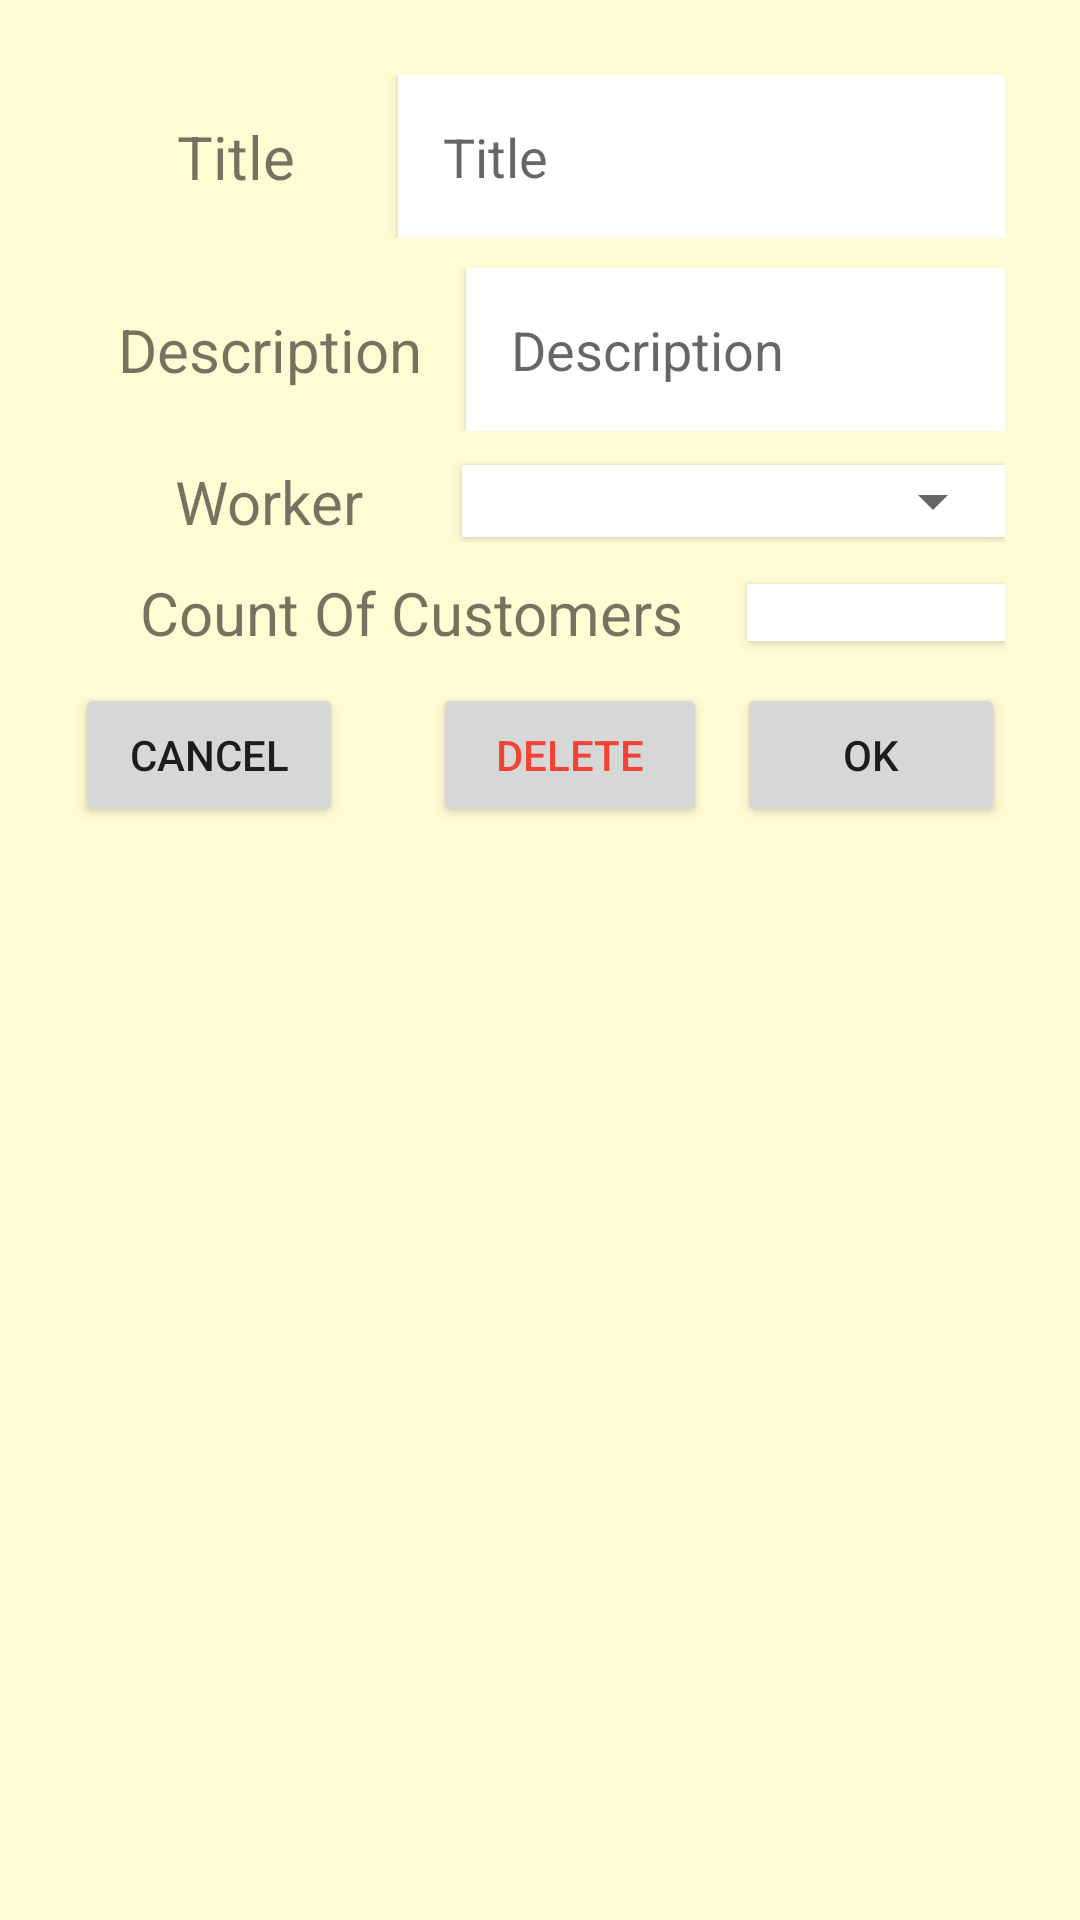

This screen was rendered from an Android layout file. Write that file and the resources it references.
<!-- AndroidManifest.xml: application theme Theme.VVE_mobile -->
<!-- res/layout/card_change_checkout.xml -->
<?xml version="1.0" encoding="utf-8"?>
<androidx.cardview.widget.CardView xmlns:android="http://schemas.android.com/apk/res/android"
    xmlns:app="http://schemas.android.com/apk/res-auto"
    android:layout_width="match_parent"
    android:layout_height="wrap_content"
    android:layout_gravity="center"
    android:layout_margin="20dp"
    app:cardBackgroundColor="@color/light_yellow"
    app:cardCornerRadius="@dimen/corner_radius">


    <LinearLayout
        android:layout_width="match_parent"
        android:layout_height="wrap_content"
        android:layout_margin="25dp"
        android:orientation="vertical">

        <LinearLayout
            android:id="@+id/title_div"
            android:layout_width="match_parent"
            android:layout_height="wrap_content"
            android:orientation="horizontal"
            android:gravity="center"
            android:layout_marginBottom="10dp"
            >

            <TextView
                android:id="@+id/titleTextView"
                android:layout_weight="1"
                android:layout_width="wrap_content"
                android:layout_height="wrap_content"
                style="@style/TextLarge"
                android:gravity="center"
                android:text="@string/title"
                />

            <androidx.cardview.widget.CardView
                android:id="@+id/prizeCardView"
                android:layout_weight="2"
                android:layout_width="wrap_content"
                android:layout_height="wrap_content"
                app:cardBackgroundColor="@color/white"
                app:cardCornerRadius="@dimen/corner_radius">

                <EditText
                    android:id="@+id/titleEditText"
                    android:layout_width="match_parent"
                    android:layout_height="wrap_content"
                    android:layout_marginHorizontal="15dp"
                    android:layout_marginVertical="15dp"
                    android:singleLine="true"
                    android:background="@android:color/transparent"
                    android:hint="@string/title" />
            </androidx.cardview.widget.CardView>

        </LinearLayout>


        <LinearLayout
            android:id="@+id/description_div"
            android:layout_width="match_parent"
            android:layout_height="wrap_content"
            android:orientation="horizontal"
            android:gravity="center"
            android:layout_marginBottom="10dp">


            <TextView
                style="@style/TextLarge"
                android:id="@+id/description_text_view"
                android:layout_width="wrap_content"
                android:layout_height="wrap_content"
                android:gravity="center"
                android:text="@string/description"
                android:layout_weight="1"
                />
            <androidx.cardview.widget.CardView
                android:id="@+id/descriptionCardView"
                android:layout_weight="2"
                android:layout_width="wrap_content"
                android:layout_height="wrap_content"
                app:cardBackgroundColor="@color/white"
                app:cardCornerRadius="@dimen/corner_radius">

                <EditText
                    android:id="@+id/descriptionEditText"
                    android:layout_width="match_parent"
                    android:layout_height="wrap_content"
                    android:layout_marginHorizontal="15dp"
                    android:layout_marginVertical="15dp"
                    android:singleLine="false"
                    android:background="@android:color/transparent"
                    android:hint="@string/description" />
            </androidx.cardview.widget.CardView>
        </LinearLayout>

        <LinearLayout
            android:id="@+id/worker_div"
            android:layout_width="match_parent"
            android:layout_height="wrap_content"
            android:orientation="horizontal"
            android:gravity="center"
            android:layout_marginBottom="10dp">


            <TextView
                style="@style/TextLarge"
                android:id="@+id/worker_text_view"
                android:layout_width="wrap_content"
                android:layout_height="wrap_content"
                android:gravity="center"
                android:text="@string/worker"
                android:layout_weight="1"
                />
            <androidx.cardview.widget.CardView
                android:id="@+id/workerCardView"
                android:layout_weight="2"
                android:layout_width="wrap_content"
                android:layout_height="wrap_content"
                app:cardBackgroundColor="@color/white"
                app:cardCornerRadius="@dimen/corner_radius">

                <Spinner
                    android:id="@+id/worker_spinner"
                    android:gravity="center"
                    android:layout_width="match_parent"
                    android:layout_height="wrap_content"
                    android:layout_weight="2"
                />
            </androidx.cardview.widget.CardView>
        </LinearLayout>

        <LinearLayout
            android:id="@+id/people_div"
            android:layout_width="match_parent"
            android:layout_height="wrap_content"
            android:orientation="horizontal"
            android:gravity="center"
            android:layout_marginBottom="10dp">


            <TextView
                style="@style/TextLarge"
                android:id="@+id/people_text_view"
                android:layout_width="wrap_content"
                android:layout_height="wrap_content"
                android:gravity="center"
                android:text="@string/count_of_customers"
                android:layout_weight="1"
                />
            <androidx.cardview.widget.CardView
                android:id="@+id/peopleCardView"
                android:layout_weight="2"
                android:layout_width="wrap_content"
                android:layout_height="wrap_content"
                app:cardBackgroundColor="@color/white"
                app:cardCornerRadius="@dimen/corner_radius">

                <TextView
                    android:id="@+id/people_text"
                    android:gravity="center"
                    android:layout_width="match_parent"
                    android:layout_height="wrap_content"
                    android:layout_weight="2"
                    />
            </androidx.cardview.widget.CardView>
        </LinearLayout>

        <LinearLayout
            android:id="@+id/button_div"
            android:layout_width="match_parent"
            android:layout_height="wrap_content"
            android:orientation="horizontal">

            <Button
                android:id="@+id/cancelButton"
                android:text="@string/cancel"
                android:layout_weight="1"
                android:layout_width="wrap_content"
                android:layout_height="wrap_content"
                android:layout_marginEnd="30dp"
                />

            <Button
                android:id="@+id/deleteButton"
                android:text="@string/delete"
                android:textColor="@color/red"
                android:layout_weight="1"
                android:layout_width="90dp"
                android:layout_height="wrap_content"
                />

            <Button
                android:id="@+id/OKButton"
                android:layout_weight="1"
                android:layout_width="wrap_content"
                android:layout_height="wrap_content"
                android:text="@string/ok"
                android:layout_marginStart="10dp"
                />
        </LinearLayout>
    </LinearLayout>

</androidx.cardview.widget.CardView>
<!-- resources referenced by this layout -->
<resources>
  <color name="light_yellow">#FFFBD2</color>
  <color name="red">#F44336</color>
  <color name="white">#FFFFFFFF</color>
  <string name="cancel">Cancel</string>
  <string name="count_of_customers">Count Of Customers</string>
  <string name="delete">Delete</string>
  <string name="description">Description</string>
  <string name="ok">OK</string>
  <string name="title">Title</string>
  <string name="worker">Worker</string>
  <style name="TextLarge">
          <item name="android:layout_width">wrap_content</item>
          <item name="android:layout_height">wrap_content</item>
          <item name="android:textSize">20sp</item>
      </style>
  <style name="Theme.VVE_mobile" parent="Theme.MaterialComponents.DayNight.DarkActionBar">
          
          <item name="colorPrimary">@color/purple_500</item>
          <item name="colorPrimaryVariant">@color/purple_700</item>
          <item name="colorOnPrimary">@color/white</item>
          
          <item name="colorSecondary">@color/teal_200</item>
          <item name="colorSecondaryVariant">@color/teal_700</item>
          <item name="colorOnSecondary">@color/black</item>
          
          <item name="android:statusBarColor" tools:targetApi="l">?attr/colorPrimaryVariant</item>
          
      </style>
  <color name="purple_500">#FF6200EE</color>
  <color name="purple_700">#FF3700B3</color>
  <color name="teal_200">#FF03DAC5</color>
  <color name="teal_700">#FF018786</color>
  <color name="black">#FF000000</color>
</resources>
